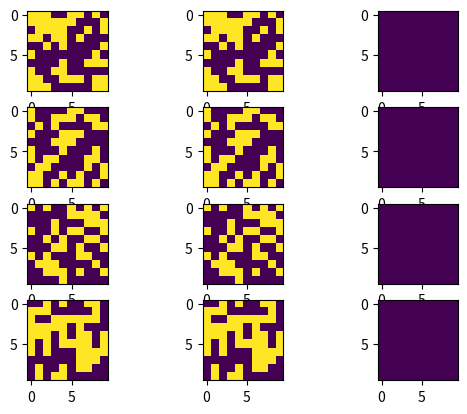

The matplotlib source for this figure:
import matplotlib
import matplotlib.pyplot as p
import random as r
import numpy as np
from copy import copy,deepcopy

def hopGenSzN ():
    pn = r.randint(4,8)
    psz = np.repeat(r.randint(6,10),2)
    return((pn,psz))

def hopMkPatts(numPs2Make,psize):
    ps = []
    for n in range(numPs2Make):
        tobepatt = np.array([[(np.round(r.random()) *2) - 1 for i in range(psize[0])] for j in range(psize[1])])
        ps.append(tobepatt)
    return(ps)

def hopMkWts(patterns):
    w = np.zeros(list(map((lambda x: x**2),patterns[0].shape)))
    for p in patterns:
        w = w + np.outer(p,p)
    w = 1.0/len(patterns) * w
    np.fill_diagonal(w,0)
    return(w)

def hopLoop(patt,wts):
    workingpatt = deepcopy(patt)
    testpatt    = deepcopy(patt)
    while True:
        rws = list(range(patt.shape[0]))
        cls = list(range(patt.shape[1]))
        r.shuffle(rws)
        r.shuffle(cls)
        linpatt = np.reshape(workingpatt,(1,workingpatt.size))
        for rw in rws:
            for cl in cls:
                workingpatt[rw][cl] = 1.0 if np.dot(linpatt,wts[rw*len(rws) + cl]) > 0 else -1.0
        break
                      #          if (np.all(testpatt == inpatt)): break
    return(workingpatt)

def hopPlot(ins,outs): 
    r = len(ins)
    c = 3
    pltcntr = 1
    for i in range(r):
        p.subplot(r,3,pltcntr)
        p.imshow(ins[i])
        p.subplot(r,3,(pltcntr+1))
        p.imshow(outs[i])
        p.subplot(r,3,(pltcntr+2))
        p.imshow(ins[i]-outs[i])
        pltcntr = pltcntr+3
    return(p)

myn,mysz = hopGenSzN()
myps = hopMkPatts(myn,mysz)
w = hopMkWts(myps)
outps = []
for inp in myps:
    op = hopLoop(inp,w)
    outps.append(op)

myp = hopPlot(myps,outps)
